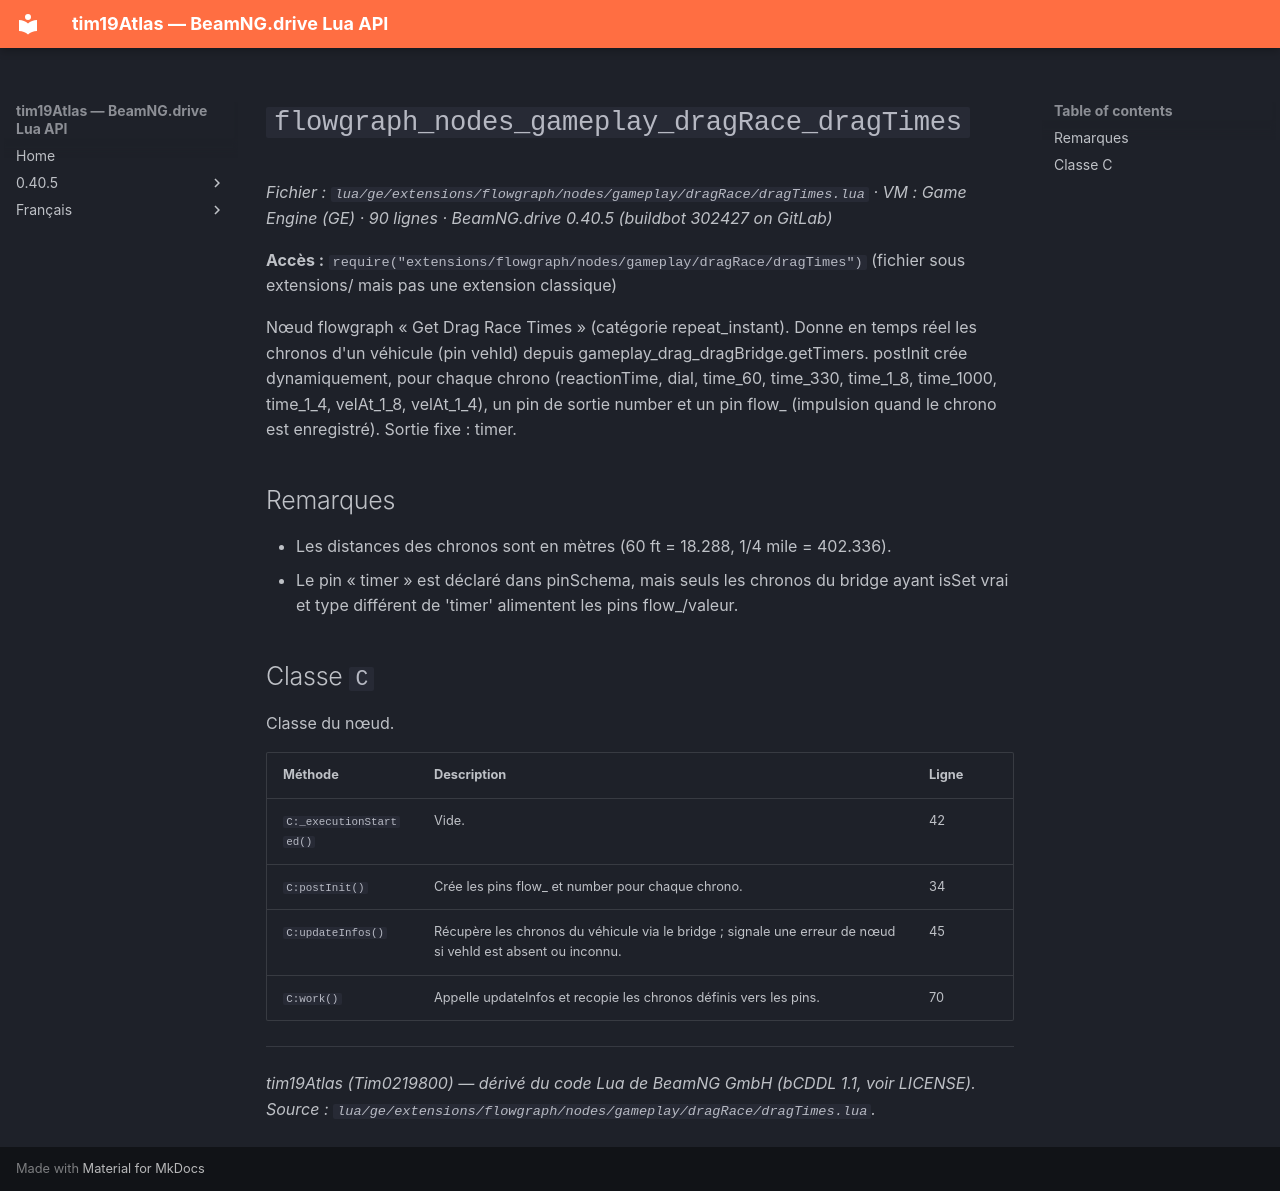

repository: Tim0219800/beamng-lua-atlas · page: fr/0.40.5/ge/extensions/flowgraph/nodes/gameplay/dragRace/dragTimes.html · generator: mkdocs

# `flowgraph_nodes_gameplay_dragRace_dragTimes`

*Fichier : `lua/ge/extensions/flowgraph/nodes/gameplay/dragRace/dragTimes.lua` · VM : Game Engine (GE) · 90 lignes · BeamNG.drive 0.40.5 (buildbot 302427 on GitLab)*

**Accès :** `require("extensions/flowgraph/nodes/gameplay/dragRace/dragTimes")` (fichier sous extensions/ mais pas une extension classique)

Nœud flowgraph « Get Drag Race Times » (catégorie repeat_instant). Donne en temps réel les chronos d'un véhicule (pin vehId) depuis gameplay_drag_dragBridge.getTimers. postInit crée dynamiquement, pour chaque chrono (reactionTime, dial, time_60, time_330, time_1_8, time_1000, time_1_4, velAt_1_8, velAt_1_4), un pin de sortie number et un pin flow_<id> (impulsion quand le chrono est enregistré). Sortie fixe : timer.

## Remarques

- Les distances des chronos sont en mètres (60 ft = 18.288, 1/4 mile = 402.336).
- Le pin « timer » est déclaré dans pinSchema, mais seuls les chronos du bridge ayant isSet vrai et type différent de 'timer' alimentent les pins flow_/valeur.

## Classe `C`

Classe du nœud.

| Méthode | Description | Ligne |
|---|---|---|
| `C:_executionStarted()` | Vide. | 42 |
| `C:postInit()` | Crée les pins flow_<id> et number <id> pour chaque chrono. | 34 |
| `C:updateInfos()` | Récupère les chronos du véhicule via le bridge ; signale une erreur de nœud si vehId est absent ou inconnu. | 45 |
| `C:work()` | Appelle updateInfos et recopie les chronos définis vers les pins. | 70 |

---
*tim19Atlas (Tim0219800) — dérivé du code Lua de BeamNG GmbH (bCDDL 1.1, voir LICENSE). Source : `lua/ge/extensions/flowgraph/nodes/gameplay/dragRace/dragTimes.lua`.*
